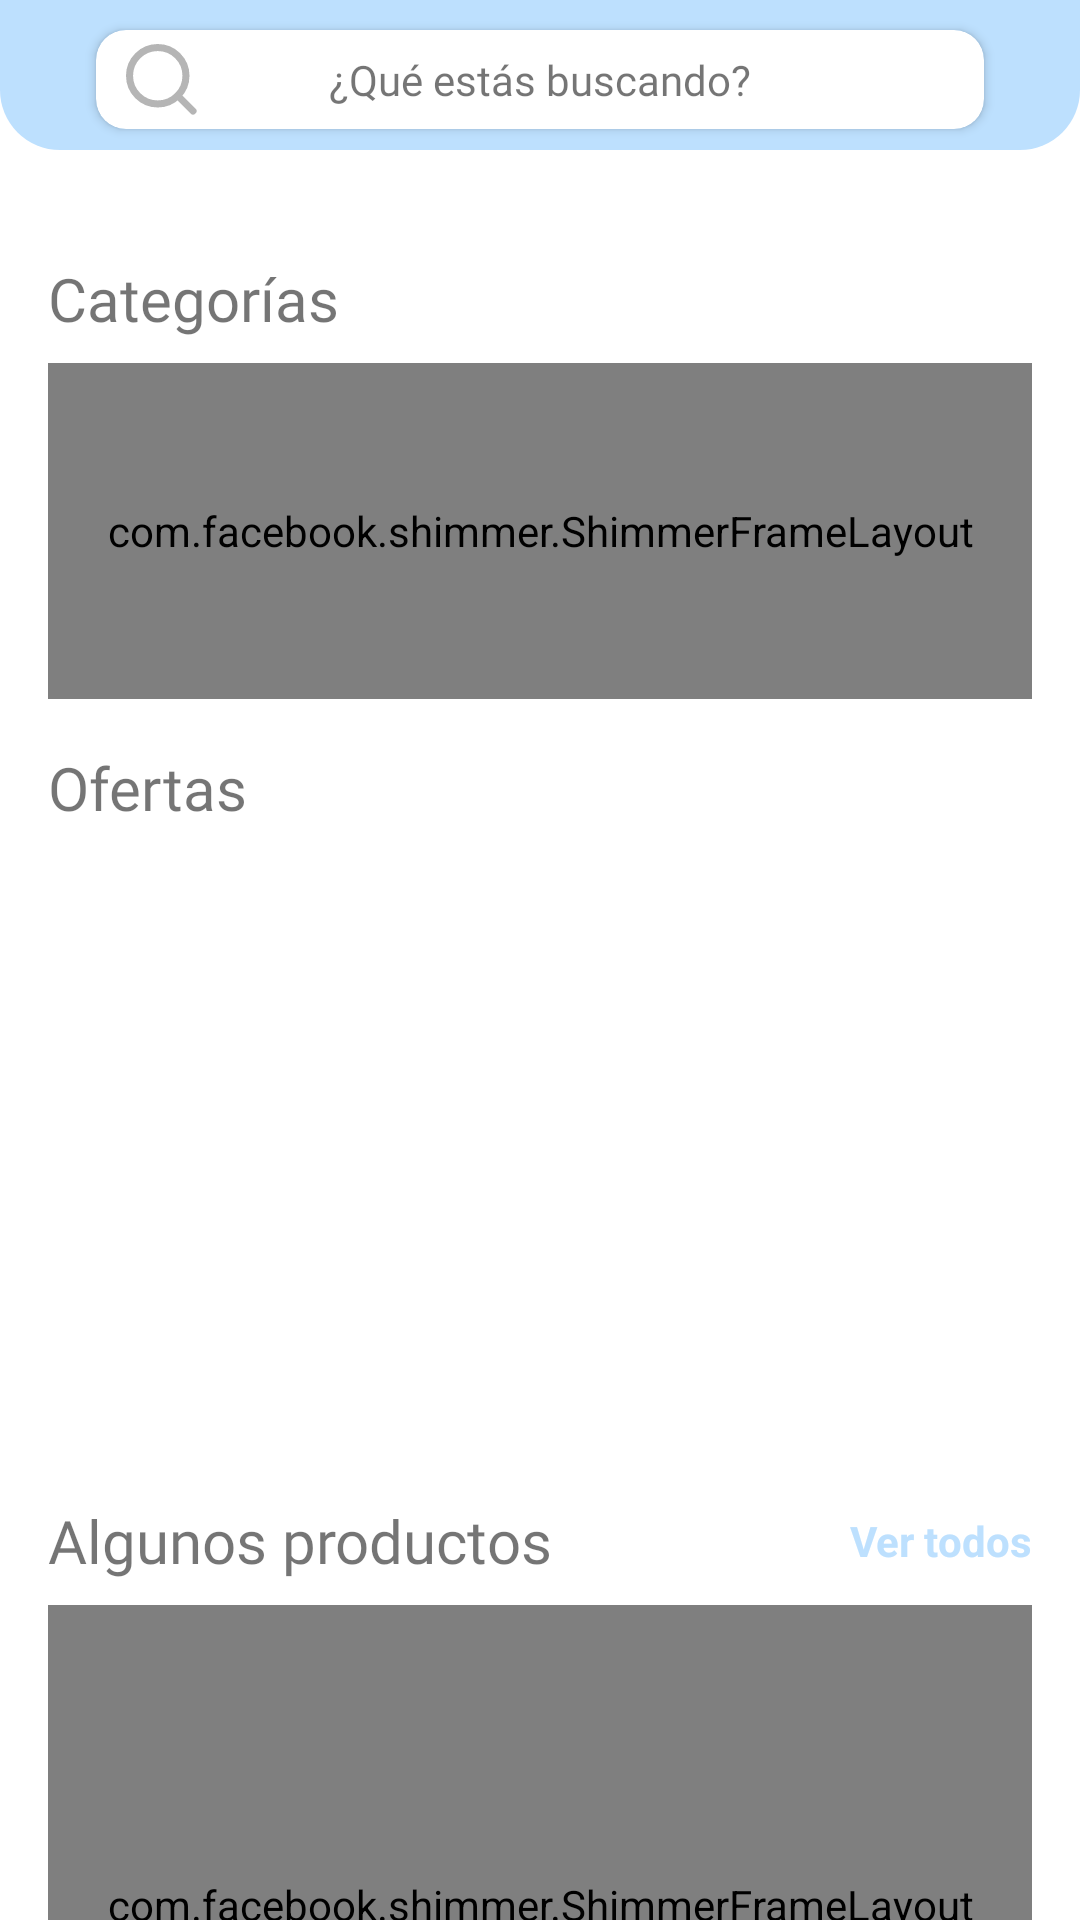

The Android layout XML behind this screen, and the referenced resources:
<!-- AndroidManifest.xml: application theme Theme.UProject -->
<!-- res/layout/fragment_home.xml -->
<?xml version="1.0" encoding="utf-8"?>
<androidx.core.widget.NestedScrollView
    xmlns:android="http://schemas.android.com/apk/res/android"
    xmlns:app="http://schemas.android.com/apk/res-auto"
    xmlns:tools="http://schemas.android.com/tools"
    android:layout_width="match_parent"
    android:layout_height="match_parent">















    <androidx.constraintlayout.widget.ConstraintLayout
        android:layout_width="match_parent"
        android:layout_height="match_parent"
        android:paddingBottom="10dp"
        tools:context=".ui.modules.home.HomeFragment">

        <View
            android:id="@+id/view_search_support"
            android:layout_width="match_parent"
            android:layout_height="50dp"
            android:background="@drawable/background_search"
            app:layout_constraintLeft_toLeftOf="parent"
            app:layout_constraintRight_toRightOf="parent"
            app:layout_constraintTop_toTopOf="parent"/>

        <androidx.cardview.widget.CardView
            android:layout_width="match_parent"
            android:layout_height="33dp"
            android:layout_marginTop="10dp"
            android:layout_marginLeft="32dp"
            android:layout_marginRight="32dp"
            app:cardCornerRadius="10dp"
            android:elevation="5dp"
            app:layout_constraintLeft_toLeftOf="parent"
            app:layout_constraintRight_toRightOf="parent"
            app:layout_constraintTop_toTopOf="parent">

            <androidx.constraintlayout.widget.ConstraintLayout
                android:id="@+id/searchView_container"
                android:layout_width="match_parent"
                android:layout_height="match_parent">

                <androidx.appcompat.widget.AppCompatImageView
                    android:layout_width="wrap_content"
                    android:layout_height="wrap_content"
                    android:layout_marginLeft="10dp"
                    android:src="@drawable/ic_search"
                    app:layout_constraintLeft_toLeftOf="parent"
                    app:layout_constraintTop_toTopOf="parent"
                    app:layout_constraintBottom_toBottomOf="parent"
                    />

                <androidx.appcompat.widget.AppCompatTextView
                    android:layout_width="wrap_content"
                    android:layout_height="wrap_content"
                    android:text="@string/search_message"
                    android:textSize="14dp"
                    android:fontFamily="@font/googlesans_regular"
                    app:layout_constraintLeft_toLeftOf="parent"
                    app:layout_constraintRight_toRightOf="parent"
                    app:layout_constraintTop_toTopOf="parent"
                    app:layout_constraintBottom_toBottomOf="parent"/>

            </androidx.constraintlayout.widget.ConstraintLayout>

        </androidx.cardview.widget.CardView>

        <androidx.appcompat.widget.AppCompatTextView
            android:id="@+id/title_category"
            android:layout_width="wrap_content"
            android:layout_height="wrap_content"
            android:layout_marginLeft="16dp"
            android:layout_marginTop="36dp"
            android:text="@string/title_category"
            android:textSize="20sp"
            android:fontFamily="@font/googlesans_bold"
            app:layout_constraintTop_toBottomOf="@id/view_search_support"
            app:layout_constraintLeft_toLeftOf="parent"/>

        <com.facebook.shimmer.ShimmerFrameLayout
            android:id="@+id/progress_category"
            android:layout_width="match_parent"
            android:layout_height="112dp"
            android:layout_marginTop="8dp"
            android:layout_marginLeft="16dp"
            android:layout_marginRight="16dp"
            android:orientation="horizontal"
            app:layout_constraintLeft_toLeftOf="parent"
            app:layout_constraintRight_toRightOf="parent"
            app:layout_constraintTop_toBottomOf="@id/title_category">

            <androidx.appcompat.widget.LinearLayoutCompat
                android:layout_width="match_parent"
                android:layout_height="wrap_content"
                android:weightSum="4"
                android:gravity="center_horizontal"
                android:orientation="horizontal">

                <include
                    android:layout_width="wrap_content"
                    android:layout_height="wrap_content"
                    android:layout_weight="1"
                    layout="@layout/placeholder_item_category" />
                <include
                    android:layout_width="wrap_content"
                    android:layout_height="wrap_content"
                    android:layout_weight="1"
                    layout="@layout/placeholder_item_category" />
                <include
                    android:layout_width="wrap_content"
                    android:layout_height="wrap_content"
                    android:layout_weight="1"
                    layout="@layout/placeholder_item_category" />
                <include
                    android:layout_width="wrap_content"
                    android:layout_height="wrap_content"
                    android:layout_weight="1"
                    layout="@layout/placeholder_item_category" />

            </androidx.appcompat.widget.LinearLayoutCompat>

        </com.facebook.shimmer.ShimmerFrameLayout>

        <androidx.recyclerview.widget.RecyclerView
            android:id="@+id/rv_list_category"
            android:layout_width="0dp"
            android:layout_height="112dp"
            android:layout_marginTop="8dp"
            android:layout_marginRight="16dp"
            android:overScrollMode="never"
            app:layout_constraintLeft_toLeftOf="@id/title_category"
            app:layout_constraintRight_toRightOf="parent"
            app:layout_constraintTop_toBottomOf="@id/title_category" />

        <androidx.appcompat.widget.AppCompatTextView
            android:id="@+id/title_offers"
            android:layout_width="wrap_content"
            android:layout_height="wrap_content"
            android:layout_marginLeft="16dp"
            android:layout_marginTop="16dp"
            android:text="@string/title_offers"
            android:textSize="20sp"
            android:fontFamily="@font/googlesans_bold"
            app:layout_constraintLeft_toLeftOf="parent"
            app:layout_constraintTop_toBottomOf="@id/rv_list_category"/>

        <androidx.viewpager2.widget.ViewPager2
            android:id="@+id/banner_offers"
            android:layout_width="0dp"
            android:layout_height="200dp"
            android:layout_marginTop="8dp"
            android:layout_marginRight="16dp"
            android:paddingLeft="30dp"
            android:paddingRight="30dp"
            app:layout_constraintLeft_toLeftOf="@id/title_offers"
            app:layout_constraintRight_toRightOf="parent"
            app:layout_constraintTop_toBottomOf="@id/title_offers" />

        <androidx.appcompat.widget.AppCompatTextView
            android:id="@+id/title_some_products"
            android:layout_width="wrap_content"
            android:layout_height="wrap_content"
            android:layout_marginLeft="16dp"
            android:layout_marginTop="16dp"
            android:text="@string/title_some_products"
            android:textSize="20sp"
            android:fontFamily="@font/googlesans_bold"
            app:layout_constraintLeft_toLeftOf="parent"
            app:layout_constraintTop_toBottomOf="@id/banner_offers"/>

        <androidx.appcompat.widget.AppCompatTextView
            android:id="@+id/title_see_all"
            android:layout_width="wrap_content"
            android:layout_height="wrap_content"
            android:layout_marginRight="16dp"
            android:text="Ver todos"
            android:textStyle="bold"
            android:textColor="@color/color_Uranian_Blue"
            app:layout_constraintRight_toRightOf="parent"
            app:layout_constraintTop_toTopOf="@id/title_some_products"
            app:layout_constraintBottom_toBottomOf="@id/title_some_products"/>

        <com.facebook.shimmer.ShimmerFrameLayout
            android:id="@+id/progress_product"
            android:layout_width="match_parent"
            android:layout_height="200dp"
            android:layout_marginTop="8dp"
            android:layout_marginLeft="16dp"
            android:layout_marginRight="16dp"
            android:orientation="horizontal"
            app:layout_constraintLeft_toLeftOf="parent"
            app:layout_constraintRight_toRightOf="parent"
            app:layout_constraintTop_toBottomOf="@id/title_some_products">

            <androidx.appcompat.widget.LinearLayoutCompat
                android:layout_width="match_parent"
                android:layout_height="wrap_content"
                android:weightSum="4"
                android:gravity="center_horizontal"
                android:orientation="horizontal">

                <include
                    android:layout_width="wrap_content"
                    android:layout_height="wrap_content"
                    android:layout_weight="1"
                    layout="@layout/placeholder_item_product" />

                <include
                    android:layout_width="wrap_content"
                    android:layout_height="wrap_content"
                    android:layout_weight="1"
                    layout="@layout/placeholder_item_product" />

            </androidx.appcompat.widget.LinearLayoutCompat>

        </com.facebook.shimmer.ShimmerFrameLayout>

        <androidx.recyclerview.widget.RecyclerView
            android:id="@+id/rv_list_product"
            android:layout_width="0dp"
            android:layout_height="wrap_content"
            android:layout_marginTop="8dp"
            android:layout_marginRight="16dp"
            android:overScrollMode="never"
            app:layout_constraintLeft_toLeftOf="@id/title_some_products"
            app:layout_constraintTop_toBottomOf="@id/title_some_products"
            app:layout_constraintRight_toRightOf="parent"/>

    </androidx.constraintlayout.widget.ConstraintLayout>
</androidx.core.widget.NestedScrollView>
<!-- res/layout/placeholder_item_category.xml (included above) -->
<LinearLayout xmlns:android="http://schemas.android.com/apk/res/android"
    android:layout_width="wrap_content"
    android:layout_height="wrap_content"
    android:orientation="vertical"
    xmlns:app="http://schemas.android.com/apk/res-auto">

    <View
        android:layout_width="65dp"
        android:layout_height="65dp"
        android:layout_margin="8dp"
        android:layout_gravity="center_horizontal"
        android:background="@drawable/corner_radius_v2"
        />

    <View
        android:layout_width="50dp"
        android:layout_height="14dp"
        android:layout_marginTop="4dp"
        android:layout_gravity="center_horizontal"
        android:background="@drawable/corner_radius"/>

</LinearLayout>
<!-- res/layout/placeholder_item_product.xml (included above) -->
<?xml version="1.0" encoding="utf-8"?>
<androidx.constraintlayout.widget.ConstraintLayout
    xmlns:android="http://schemas.android.com/apk/res/android"
    xmlns:app="http://schemas.android.com/apk/res-auto"
    android:orientation="vertical"
    android:layout_width="wrap_content"
    android:layout_height="wrap_content">

    <View
        android:layout_width="165dp"
        android:layout_height="180dp"
        android:layout_margin="4dp"
        android:background="@drawable/corner_radius_v2"
        app:layout_constraintLeft_toLeftOf="parent"
        app:layout_constraintRight_toRightOf="parent"
        app:layout_constraintTop_toTopOf="parent"
        />

    <View
        android:id="@+id/ph_image"
        android:layout_width="82dp"
        android:layout_height="82dp"
        android:layout_marginTop="32dp"
        android:background="@drawable/corner_radius_v3"
        app:layout_constraintLeft_toLeftOf="parent"
        app:layout_constraintRight_toRightOf="parent"
        app:layout_constraintTop_toTopOf="parent"
        />

    <View
        android:id="@+id/ph_txt_title"
        android:layout_width="0dp"
        android:layout_height="14dp"
        android:layout_marginTop="16dp"
        android:layout_marginLeft="12dp"
        android:layout_marginRight="24dp"
        android:background="@drawable/corner_radius_v3"
        app:layout_constraintLeft_toLeftOf="parent"
        app:layout_constraintRight_toRightOf="parent"
        app:layout_constraintTop_toBottomOf="@id/ph_image"/>

    <View
        android:layout_width="0dp"
        android:layout_height="14dp"
        android:layout_marginTop="8dp"
        android:layout_marginLeft="12dp"
        android:layout_marginRight="90dp"
        android:background="@drawable/corner_radius_v3"
        app:layout_constraintLeft_toLeftOf="parent"
        app:layout_constraintRight_toRightOf="parent"
        app:layout_constraintTop_toBottomOf="@id/ph_txt_title"/>

</androidx.constraintlayout.widget.ConstraintLayout>
<!-- resources referenced by this layout -->
<resources>
  <color name="color_Red_Pigment">#F40018</color>
  <color name="color_Uranian_Blue">#BDE0FE</color>
  <!-- drawable background_search (drawable) -->
  <?xml version="1.0" encoding="utf-8"?>
  <shape xmlns:android="http://schemas.android.com/apk/res/android"
      android:shape="rectangle">
      <solid android:color="@color/color_Uranian_Blue"/>
      <corners
          android:bottomLeftRadius="20dp"
          android:bottomRightRadius="20dp"/>
  
  </shape>
  <!-- drawable corner_radius (drawable) -->
  <?xml version="1.0" encoding="utf-8"?>
  <shape xmlns:android="http://schemas.android.com/apk/res/android"
      android:shape="rectangle">
          <solid android:color="#D3D3D3" />
          <corners android:radius="24dp"
              />
  </shape>
  <!-- drawable corner_radius_v2 (drawable) -->
  <?xml version="1.0" encoding="utf-8"?>
  <shape xmlns:android="http://schemas.android.com/apk/res/android"
      android:shape="rectangle">
      <solid android:color="#D3D3D3" />
      <corners android:radius="8dp"
          />
  </shape>
  <!-- drawable corner_radius_v3 (drawable) -->
  <?xml version="1.0" encoding="utf-8"?>
  <shape xmlns:android="http://schemas.android.com/apk/res/android"
      android:shape="rectangle">
      <solid android:color="#A5A5A5" />
      <corners android:radius="8dp"
          />
  </shape>
  <!-- drawable ic_search (drawable) -->
  <vector android:height="24dp" android:viewportHeight="30.621"
      android:viewportWidth="30.621" android:width="24dp" xmlns:android="http://schemas.android.com/apk/res/android">
      <path android:fillColor="#00000000"
          android:pathData="M25.5,13.5a12,12 0,1 1,-12 -12A12,12 0,0 1,25.5 13.5Z"
          android:strokeColor="#b5b5b5" android:strokeLineCap="round"
          android:strokeLineJoin="round" android:strokeWidth="3"/>
      <path android:fillColor="#00000000"
          android:pathData="M28.5,28.5l-6.525,-6.525"
          android:strokeColor="#b5b5b5" android:strokeLineCap="round"
          android:strokeLineJoin="round" android:strokeWidth="3"/>
  </vector>
  <string name="search_message">¿Qué estás buscando?</string>
  <string name="title_category">Categorías</string>
  <string name="title_offers">Ofertas</string>
  <string name="title_some_products">Algunos productos</string>
  <style name="Theme.UProject" parent="Theme.MaterialComponents.Light.NoActionBar">
          
          <item name="colorPrimary">@color/color_Uranian_Blue</item>
          <item name="colorPrimaryVariant">@color/color_Uranian_Blue</item>
          <item name="colorOnPrimary">@color/color_Uranian_Blue</item>
          
          <item name="android:statusBarColor" tools:targetApi="l">?attr/colorPrimaryVariant</item>
          
          <item name="android:windowLightStatusBar">true</item>
          
          <item name="android:listDivider">@android:color/transparent</item>
      </style>
</resources>
